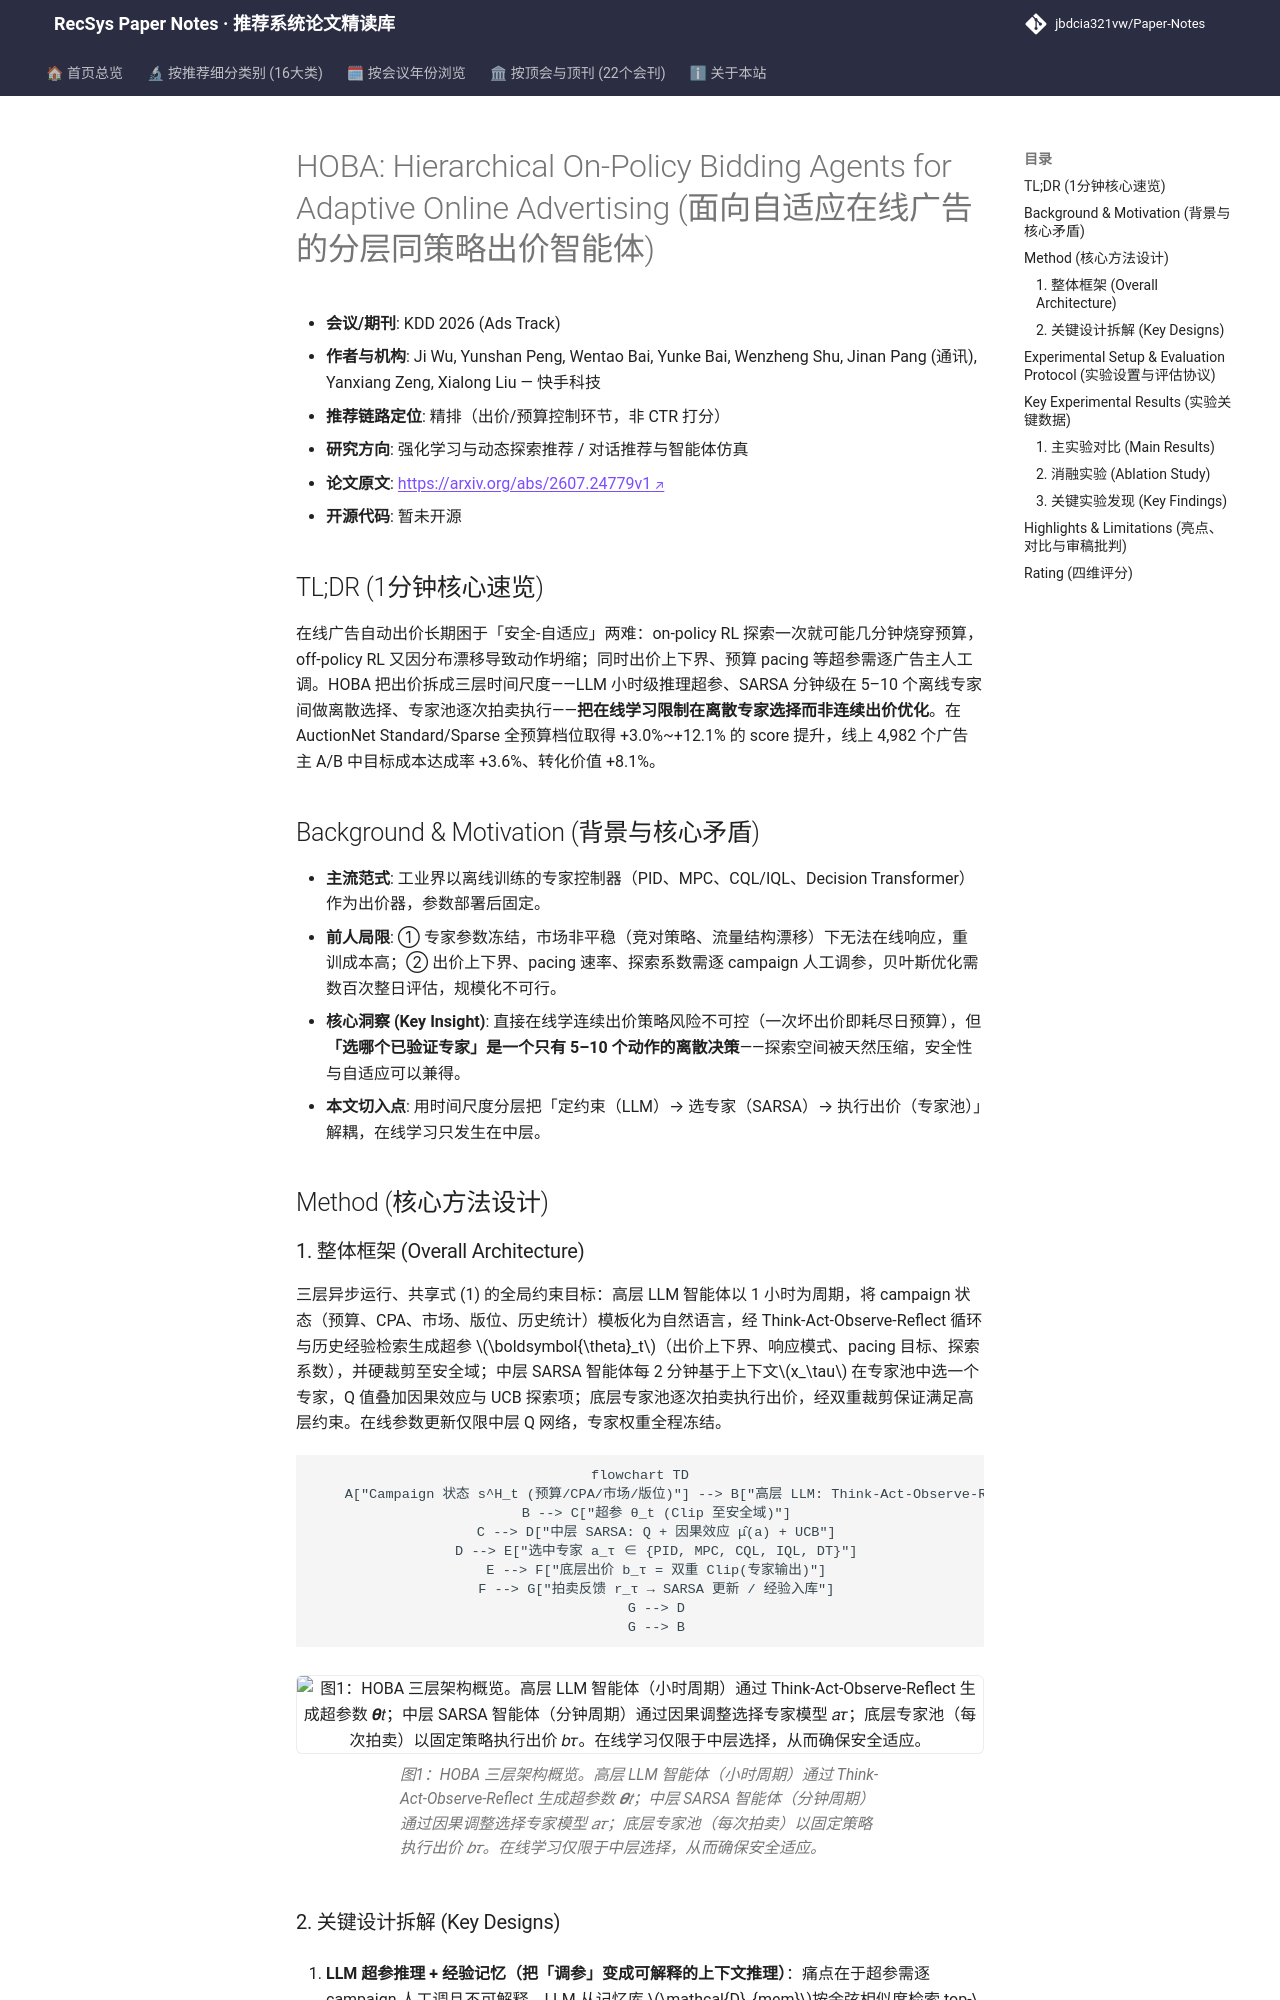

repository: jbdcia321vw/Paper-Notes · page: venues/KDD/2026/rl_bandit_rec/hoba_hierarchical_on_policy_bidding_agents_for_adaptive_online_advertising/index.html · generator: mkdocs

---
title: "[Paper Note] HOBA: Hierarchical On-Policy Bidding Agents for Adaptive Online Advertising"
description: "[KDD 2026][强化学习与动态探索推荐] 三层时间尺度解耦出价：LLM 小时级推理超参、SARSA 分钟级因果去偏选专家、专家池逐次拍卖执行，AuctionNet 与线上 A/B 双验证。"
tags:
  - KDD 2026
  - 强化学习与动态探索推荐
  - 精排
  - 分层强化学习
  - 自动出价
  - LLM Agent
date: 2026-11-12
venue: KDD
year: 2026
paper_url: "https://arxiv.org/abs/2607.24779"
code_url: ""
categories:
  - rl_bandit_rec
  - agent_conversational_rec
---

# HOBA: Hierarchical On-Policy Bidding Agents for Adaptive Online Advertising (面向自适应在线广告的分层同策略出价智能体)

- **会议/期刊**: KDD 2026 (Ads Track)
- **作者与机构**: Ji Wu, Yunshan Peng, Wentao Bai, Yunke Bai, Wenzheng Shu, Jinan Pang (通讯), Yanxiang Zeng, Xialong Liu — 快手科技
- **推荐链路定位**: 精排（出价/预算控制环节，非 CTR 打分）
- **研究方向**: 强化学习与动态探索推荐 / 对话推荐与智能体仿真
- **论文原文**: [https://arxiv.org/abs/2607.24779v1](https://arxiv.org/abs/2607.24779v1)
- **开源代码**: 暂未开源

## TL;DR (1分钟核心速览)

在线广告自动出价长期困于「安全-自适应」两难：on-policy RL 探索一次就可能几分钟烧穿预算，off-policy RL 又因分布漂移导致动作坍缩；同时出价上下界、预算 pacing 等超参需逐广告主人工调。HOBA 把出价拆成三层时间尺度——LLM 小时级推理超参、SARSA 分钟级在 5–10 个离线专家间做离散选择、专家池逐次拍卖执行——**把在线学习限制在离散专家选择而非连续出价优化**。在 AuctionNet Standard/Sparse 全预算档位取得 +3.0%~+12.1% 的 score 提升，线上 4,982 个广告主 A/B 中目标成本达成率 +3.6%、转化价值 +8.1%。

## Background & Motivation (背景与核心矛盾)

- **主流范式**: 工业界以离线训练的专家控制器（PID、MPC、CQL/IQL、Decision Transformer）作为出价器，参数部署后固定。
- **前人局限**: ① 专家参数冻结，市场非平稳（竞对策略、流量结构漂移）下无法在线响应，重训成本高；② 出价上下界、pacing 速率、探索系数需逐 campaign 人工调参，贝叶斯优化需数百次整日评估，规模化不可行。
- **核心洞察 (Key Insight)**: 直接在线学连续出价策略风险不可控（一次坏出价即耗尽日预算），但**「选哪个已验证专家」是一个只有 5–10 个动作的离散决策**——探索空间被天然压缩，安全性与自适应可以兼得。
- **本文切入点**: 用时间尺度分层把「定约束（LLM）→ 选专家（SARSA）→ 执行出价（专家池）」解耦，在线学习只发生在中层。

## Method (核心方法设计)

### 1. 整体框架 (Overall Architecture)

三层异步运行、共享式 (1) 的全局约束目标：高层 LLM 智能体以 1 小时为周期，将 campaign 状态（预算、CPA、市场、版位、历史统计）模板化为自然语言，经 Think-Act-Observe-Reflect 循环与历史经验检索生成超参 $\boldsymbol{\theta}_t$（出价上下界、响应模式、pacing 目标、探索系数），并硬裁剪至安全域；中层 SARSA 智能体每 2 分钟基于上下文$x_\tau$ 在专家池中选一个专家，Q 值叠加因果效应与 UCB 探索项；底层专家池逐次拍卖执行出价，经双重裁剪保证满足高层约束。在线参数更新仅限中层 Q 网络，专家权重全程冻结。

```mermaid
flowchart TD
    A["Campaign 状态 s^H_t (预算/CPA/市场/版位)"] --> B["高层 LLM: Think-Act-Observe-Reflect + 经验检索"]
    B --> C["超参 θ_t (Clip 至安全域)"]
    C --> D["中层 SARSA: Q + 因果效应 μ̂(a) + UCB"]
    D --> E["选中专家 a_τ ∈ {PID, MPC, CQL, IQL, DT}"]
    E --> F["底层出价 b_τ = 双重 Clip(专家输出)"]
    F --> G["拍卖反馈 r_τ → SARSA 更新 / 经验入库"]
    G --> D
    G --> B
```

<figure class="paper-figure" markdown="span">
  ![图1：HOBA 三层架构概览。高层 LLM 智能体（小时周期）通过 Think-Act-Observe-Reflect 生成超参数 𝜽𝑡；中层 SARSA 智能体（分钟周期）通过因果调整选择专家模型 𝑎𝜏；底层专家池（每次拍卖）以固定策略执行出价 𝑏𝜏。在线学习仅限于中层选择，从而确保安全适应。](../../../../assets/papers/2607.24779v1/figure_1.png)<figcaption>图1：HOBA 三层架构概览。高层 LLM 智能体（小时周期）通过 Think-Act-Observe-Reflect 生成超参数 𝜽𝑡；中层 SARSA 智能体（分钟周期）通过因果调整选择专家模型 𝑎𝜏；底层专家池（每次拍卖）以固定策略执行出价 𝑏𝜏。在线学习仅限于中层选择，从而确保安全适应。</figcaption>
</figure>
